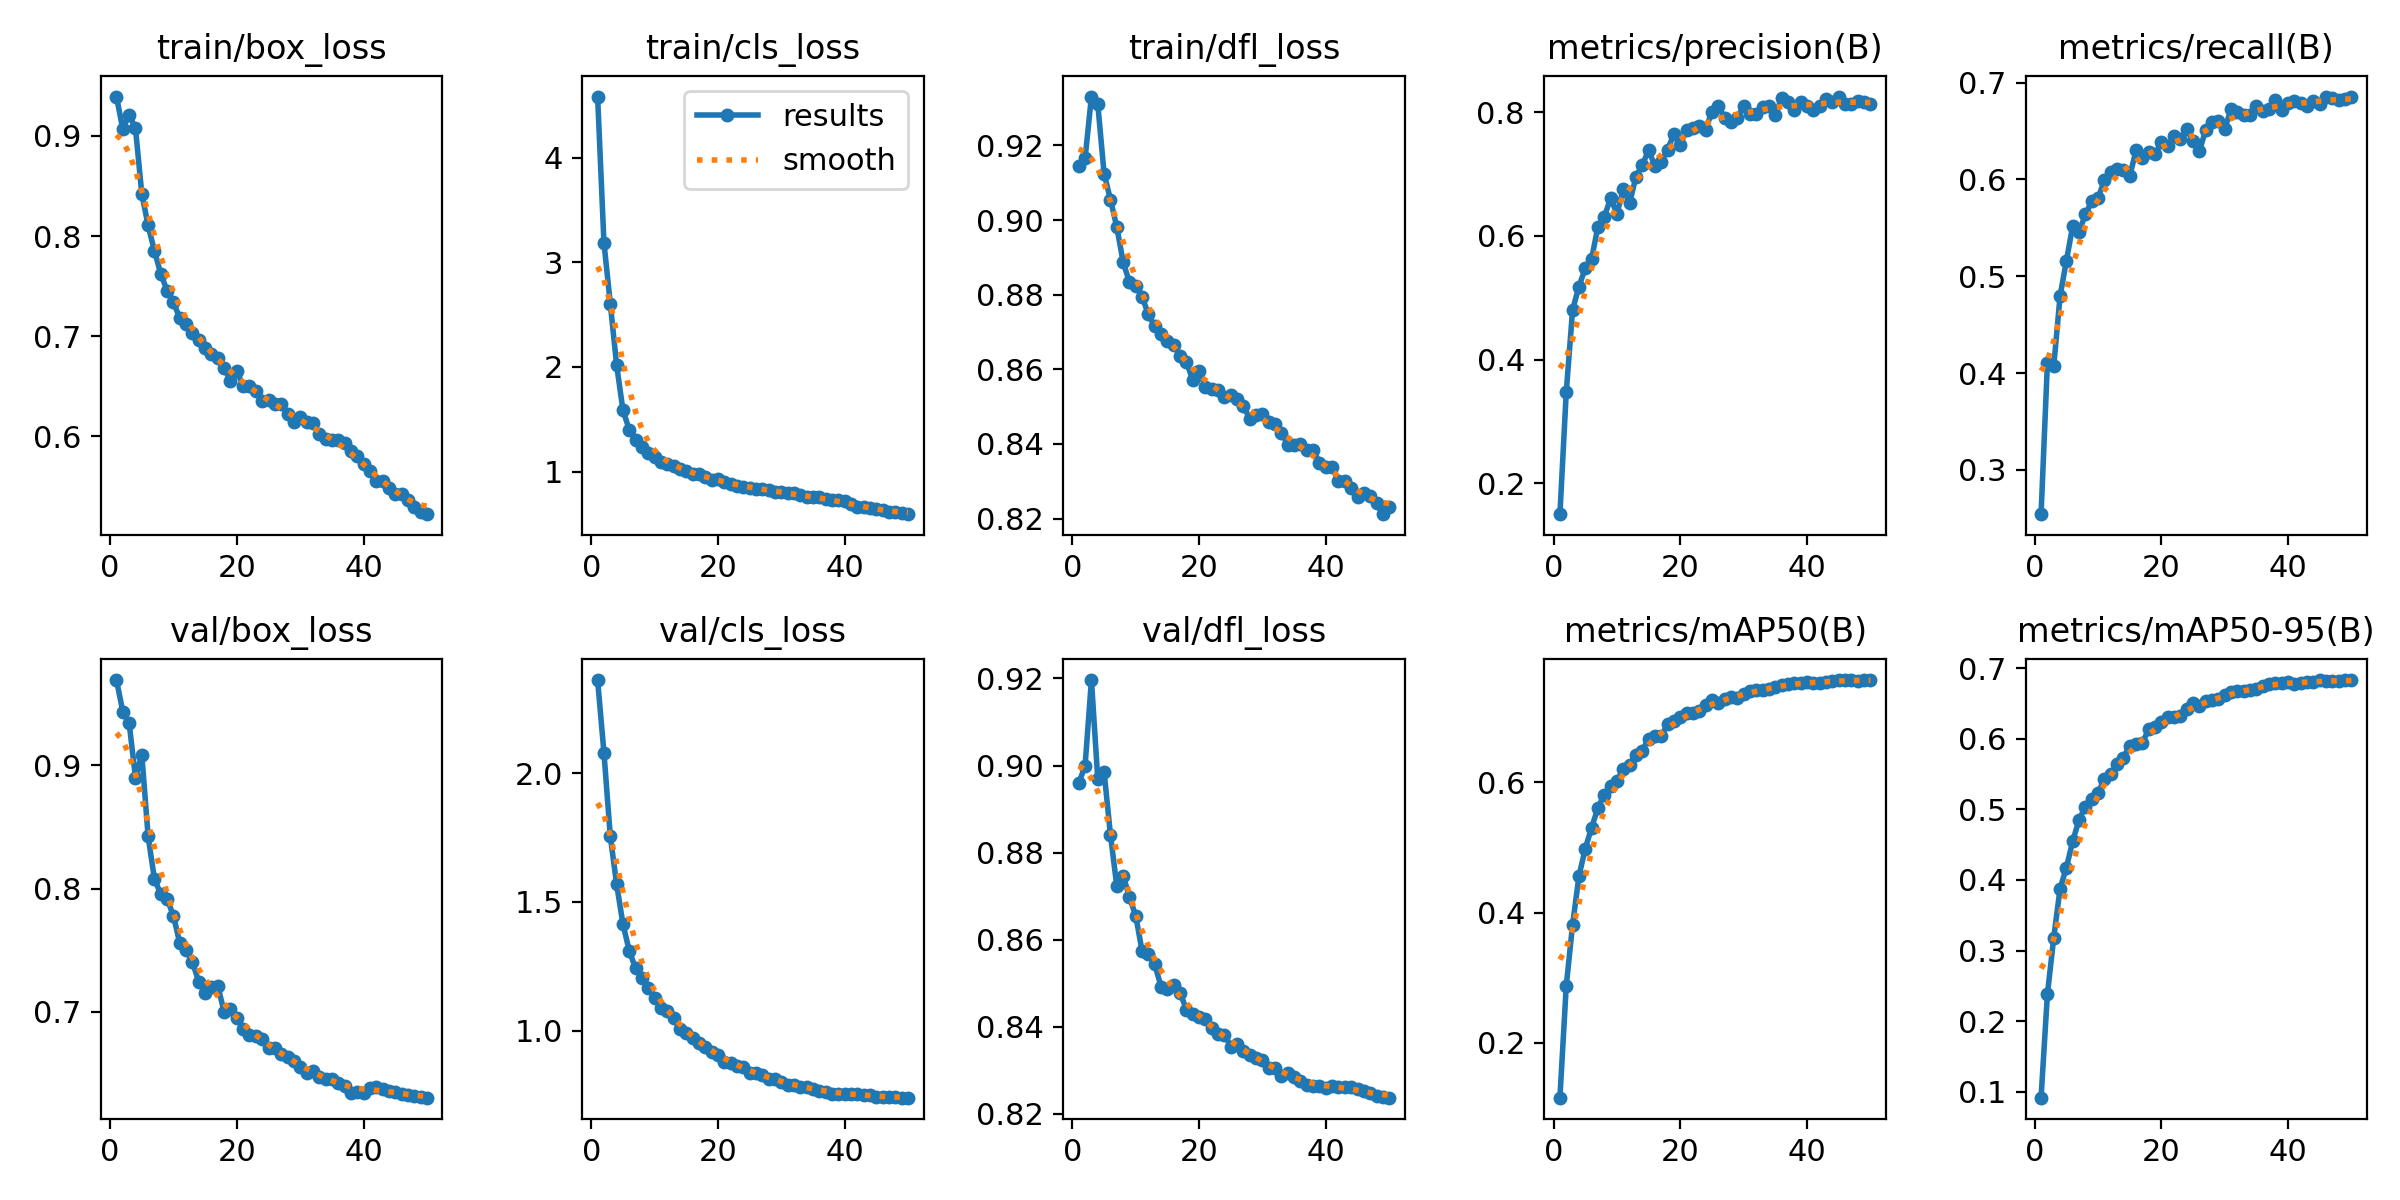

Data behind this chart, as committed beside it:
epoch, time, train/box_loss, train/cls_loss, train/dfl_loss, metrics/precision(B), metrics/recall(B), metrics/mAP50(B), metrics/mAP50-95(B), val/box_loss, val/cls_loss, val/dfl_loss, lr/pg0, lr/pg1, lr/pg2
1, 198.5, 0.9393, 4.585, 0.9146, 0.1502, 0.2542, 0.1159, 0.09147, 0.9693, 2.361, 0.8959, 0.00333, 0.00333, 0.00333
2, 357.7, 0.9069, 3.187, 0.9165, 0.3474, 0.4102, 0.2872, 0.2378, 0.9438, 2.079, 0.9, 0.006531, 0.006531, 0.006531
3, 516.2, 0.9212, 2.606, 0.9331, 0.4803, 0.4068, 0.3814, 0.3182, 0.9345, 1.756, 0.9196, 0.009601, 0.009601, 0.009601
4, 674.2, 0.9075, 2.018, 0.9311, 0.518, 0.4796, 0.4555, 0.3877, 0.8901, 1.569, 0.8969, 0.009406, 0.009406, 0.009406
5, 832.3, 0.8421, 1.585, 0.9124, 0.5474, 0.5159, 0.4982, 0.4176, 0.9087, 1.414, 0.8985, 0.009208, 0.009208, 0.009208
6, 989.4, 0.8105, 1.4, 0.9055, 0.5628, 0.5521, 0.5303, 0.4551, 0.8423, 1.309, 0.8841, 0.00901, 0.00901, 0.00901
7, 1146, 0.7849, 1.304, 0.8982, 0.6147, 0.5458, 0.5606, 0.4852, 0.8075, 1.242, 0.8723, 0.008812, 0.008812, 0.008812
8, 1305, 0.7622, 1.233, 0.8888, 0.6306, 0.5637, 0.581, 0.504, 0.7956, 1.203, 0.8747, 0.008614, 0.008614, 0.008614
9, 1463, 0.7453, 1.173, 0.8833, 0.6607, 0.5775, 0.5937, 0.5141, 0.7915, 1.167, 0.8698, 0.008416, 0.008416, 0.008416
10, 1620, 0.7338, 1.138, 0.8824, 0.6356, 0.5805, 0.6019, 0.5232, 0.7778, 1.127, 0.8655, 0.008218, 0.008218, 0.008218
11, 1782, 0.7179, 1.093, 0.8794, 0.675, 0.5995, 0.6207, 0.5431, 0.7555, 1.088, 0.8573, 0.00802, 0.00802, 0.00802
12, 1945, 0.712, 1.074, 0.8747, 0.6527, 0.6081, 0.627, 0.5501, 0.7502, 1.076, 0.8567, 0.007822, 0.007822, 0.007822
13, 2108, 0.703, 1.051, 0.8716, 0.6956, 0.6105, 0.642, 0.5639, 0.7401, 1.048, 0.8543, 0.007624, 0.007624, 0.007624
14, 2269, 0.6964, 1.023, 0.8694, 0.7145, 0.6098, 0.6486, 0.5735, 0.7242, 1.006, 0.8492, 0.007426, 0.007426, 0.007426
15, 2433, 0.6882, 1.001, 0.8676, 0.7382, 0.6034, 0.6672, 0.5901, 0.7151, 0.9929, 0.8486, 0.007228, 0.007228, 0.007228
16, 2594, 0.6819, 0.9751, 0.8666, 0.7126, 0.63, 0.6711, 0.5929, 0.7201, 0.9732, 0.8497, 0.00703, 0.00703, 0.00703
17, 2754, 0.6787, 0.9731, 0.8636, 0.7197, 0.6222, 0.6715, 0.5945, 0.7209, 0.9505, 0.8478, 0.006832, 0.006832, 0.006832
18, 2911, 0.6681, 0.9488, 0.8618, 0.7394, 0.6279, 0.6887, 0.6135, 0.6996, 0.9362, 0.8439, 0.006634, 0.006634, 0.006634
19, 3068, 0.6551, 0.9143, 0.8572, 0.7645, 0.626, 0.694, 0.6163, 0.7021, 0.9156, 0.8429, 0.006436, 0.006436, 0.006436
20, 3227, 0.6651, 0.9245, 0.8596, 0.7468, 0.6386, 0.7006, 0.6234, 0.6953, 0.9074, 0.8423, 0.006238, 0.006238, 0.006238
21, 3385, 0.6507, 0.8978, 0.8553, 0.7711, 0.6346, 0.7066, 0.6314, 0.6857, 0.8787, 0.8417, 0.00604, 0.00604, 0.00604
22, 3543, 0.6501, 0.8805, 0.8548, 0.7742, 0.6445, 0.7066, 0.6304, 0.6812, 0.8759, 0.8397, 0.005842, 0.005842, 0.005842
23, 3701, 0.6449, 0.8654, 0.8546, 0.7769, 0.6416, 0.7095, 0.6325, 0.6804, 0.8633, 0.8383, 0.005644, 0.005644, 0.005644
24, 3859, 0.6352, 0.8548, 0.8527, 0.7718, 0.6522, 0.7184, 0.6424, 0.6779, 0.8582, 0.8382, 0.005446, 0.005446, 0.005446
25, 4018, 0.6359, 0.8462, 0.8531, 0.8009, 0.6391, 0.7264, 0.6508, 0.6702, 0.8349, 0.8354, 0.005248, 0.005248, 0.005248
26, 4178, 0.6318, 0.8352, 0.852, 0.8099, 0.6295, 0.7217, 0.6471, 0.6702, 0.8372, 0.8361, 0.00505, 0.00505, 0.00505
27, 4336, 0.6322, 0.8362, 0.8503, 0.7907, 0.6511, 0.7283, 0.654, 0.666, 0.8274, 0.8345, 0.004852, 0.004852, 0.004852
28, 4493, 0.6221, 0.8275, 0.8466, 0.7841, 0.6594, 0.7307, 0.655, 0.6633, 0.8118, 0.8336, 0.004654, 0.004654, 0.004654
29, 4652, 0.6142, 0.8071, 0.8478, 0.7899, 0.6606, 0.73, 0.6559, 0.6602, 0.8124, 0.8329, 0.004456, 0.004456, 0.004456
30, 4809, 0.6189, 0.8002, 0.8481, 0.8102, 0.6523, 0.7347, 0.6614, 0.6553, 0.8019, 0.8323, 0.004258, 0.004258, 0.004258
31, 4969, 0.6141, 0.7932, 0.8459, 0.7967, 0.6725, 0.7404, 0.6662, 0.6499, 0.7904, 0.8306, 0.00406, 0.00406, 0.00406
32, 5127, 0.6133, 0.7914, 0.8454, 0.797, 0.6691, 0.7416, 0.6675, 0.6519, 0.7878, 0.8305, 0.003862, 0.003862, 0.003862
33, 5285, 0.6019, 0.7748, 0.8429, 0.8075, 0.6667, 0.7419, 0.6677, 0.6472, 0.7825, 0.8287, 0.003664, 0.003664, 0.003664
34, 5443, 0.5974, 0.7575, 0.8397, 0.8097, 0.6665, 0.7428, 0.6686, 0.6454, 0.7808, 0.8294, 0.003466, 0.003466, 0.003466
35, 5601, 0.5964, 0.7534, 0.8397, 0.7957, 0.6755, 0.7456, 0.6712, 0.6454, 0.7749, 0.8284, 0.003268, 0.003268, 0.003268
36, 5759, 0.5966, 0.753, 0.8401, 0.8228, 0.671, 0.7492, 0.6752, 0.6421, 0.7671, 0.8276, 0.00307, 0.00307, 0.00307
37, 5917, 0.5938, 0.7377, 0.8385, 0.8165, 0.6724, 0.7516, 0.6778, 0.6393, 0.764, 0.8265, 0.002872, 0.002872, 0.002872
38, 6076, 0.585, 0.73, 0.8385, 0.8034, 0.6824, 0.7529, 0.6798, 0.6343, 0.7561, 0.8263, 0.002674, 0.002674, 0.002674
39, 6233, 0.5799, 0.7252, 0.8349, 0.816, 0.6713, 0.7523, 0.6797, 0.635, 0.7555, 0.8264, 0.002476, 0.002476, 0.002476
40, 6392, 0.5727, 0.7134, 0.8339, 0.8097, 0.679, 0.7535, 0.6806, 0.6343, 0.7536, 0.826, 0.002278, 0.002278, 0.002278
41, 6553, 0.5658, 0.6902, 0.8337, 0.8035, 0.6811, 0.7529, 0.678, 0.6378, 0.7556, 0.8265, 0.00208, 0.00208, 0.00208
42, 6709, 0.555, 0.6621, 0.83, 0.8092, 0.6793, 0.753, 0.679, 0.6385, 0.7534, 0.8263, 0.001882, 0.001882, 0.001882
43, 6866, 0.5555, 0.6577, 0.8301, 0.8214, 0.6759, 0.7541, 0.6802, 0.6372, 0.7516, 0.8261, 0.001684, 0.001684, 0.001684
44, 7023, 0.5485, 0.6509, 0.8282, 0.8168, 0.6805, 0.7548, 0.6802, 0.636, 0.7499, 0.8261, 0.001486, 0.001486, 0.001486
45, 7178, 0.5428, 0.6432, 0.8257, 0.8251, 0.678, 0.7566, 0.6826, 0.6345, 0.7436, 0.8256, 0.001288, 0.001288, 0.001288
46, 7335, 0.5428, 0.6305, 0.8269, 0.8124, 0.6855, 0.7566, 0.6823, 0.633, 0.7434, 0.8254, 0.00109, 0.00109, 0.00109
47, 7491, 0.5359, 0.6176, 0.8261, 0.8136, 0.6836, 0.7566, 0.6821, 0.6322, 0.7415, 0.8248, 0.000892, 0.000892, 0.000892
48, 7649, 0.5298, 0.6085, 0.8241, 0.8185, 0.6821, 0.7562, 0.6823, 0.6312, 0.7413, 0.824, 0.000694, 0.000694, 0.000694
49, 7807, 0.5245, 0.5996, 0.8212, 0.8162, 0.6827, 0.7564, 0.6828, 0.6303, 0.7404, 0.8239, 0.000496, 0.000496, 0.000496
50, 7965, 0.5223, 0.5922, 0.8232, 0.8124, 0.6846, 0.7569, 0.6833, 0.6302, 0.7402, 0.8237, 0.000298, 0.000298, 0.000298
